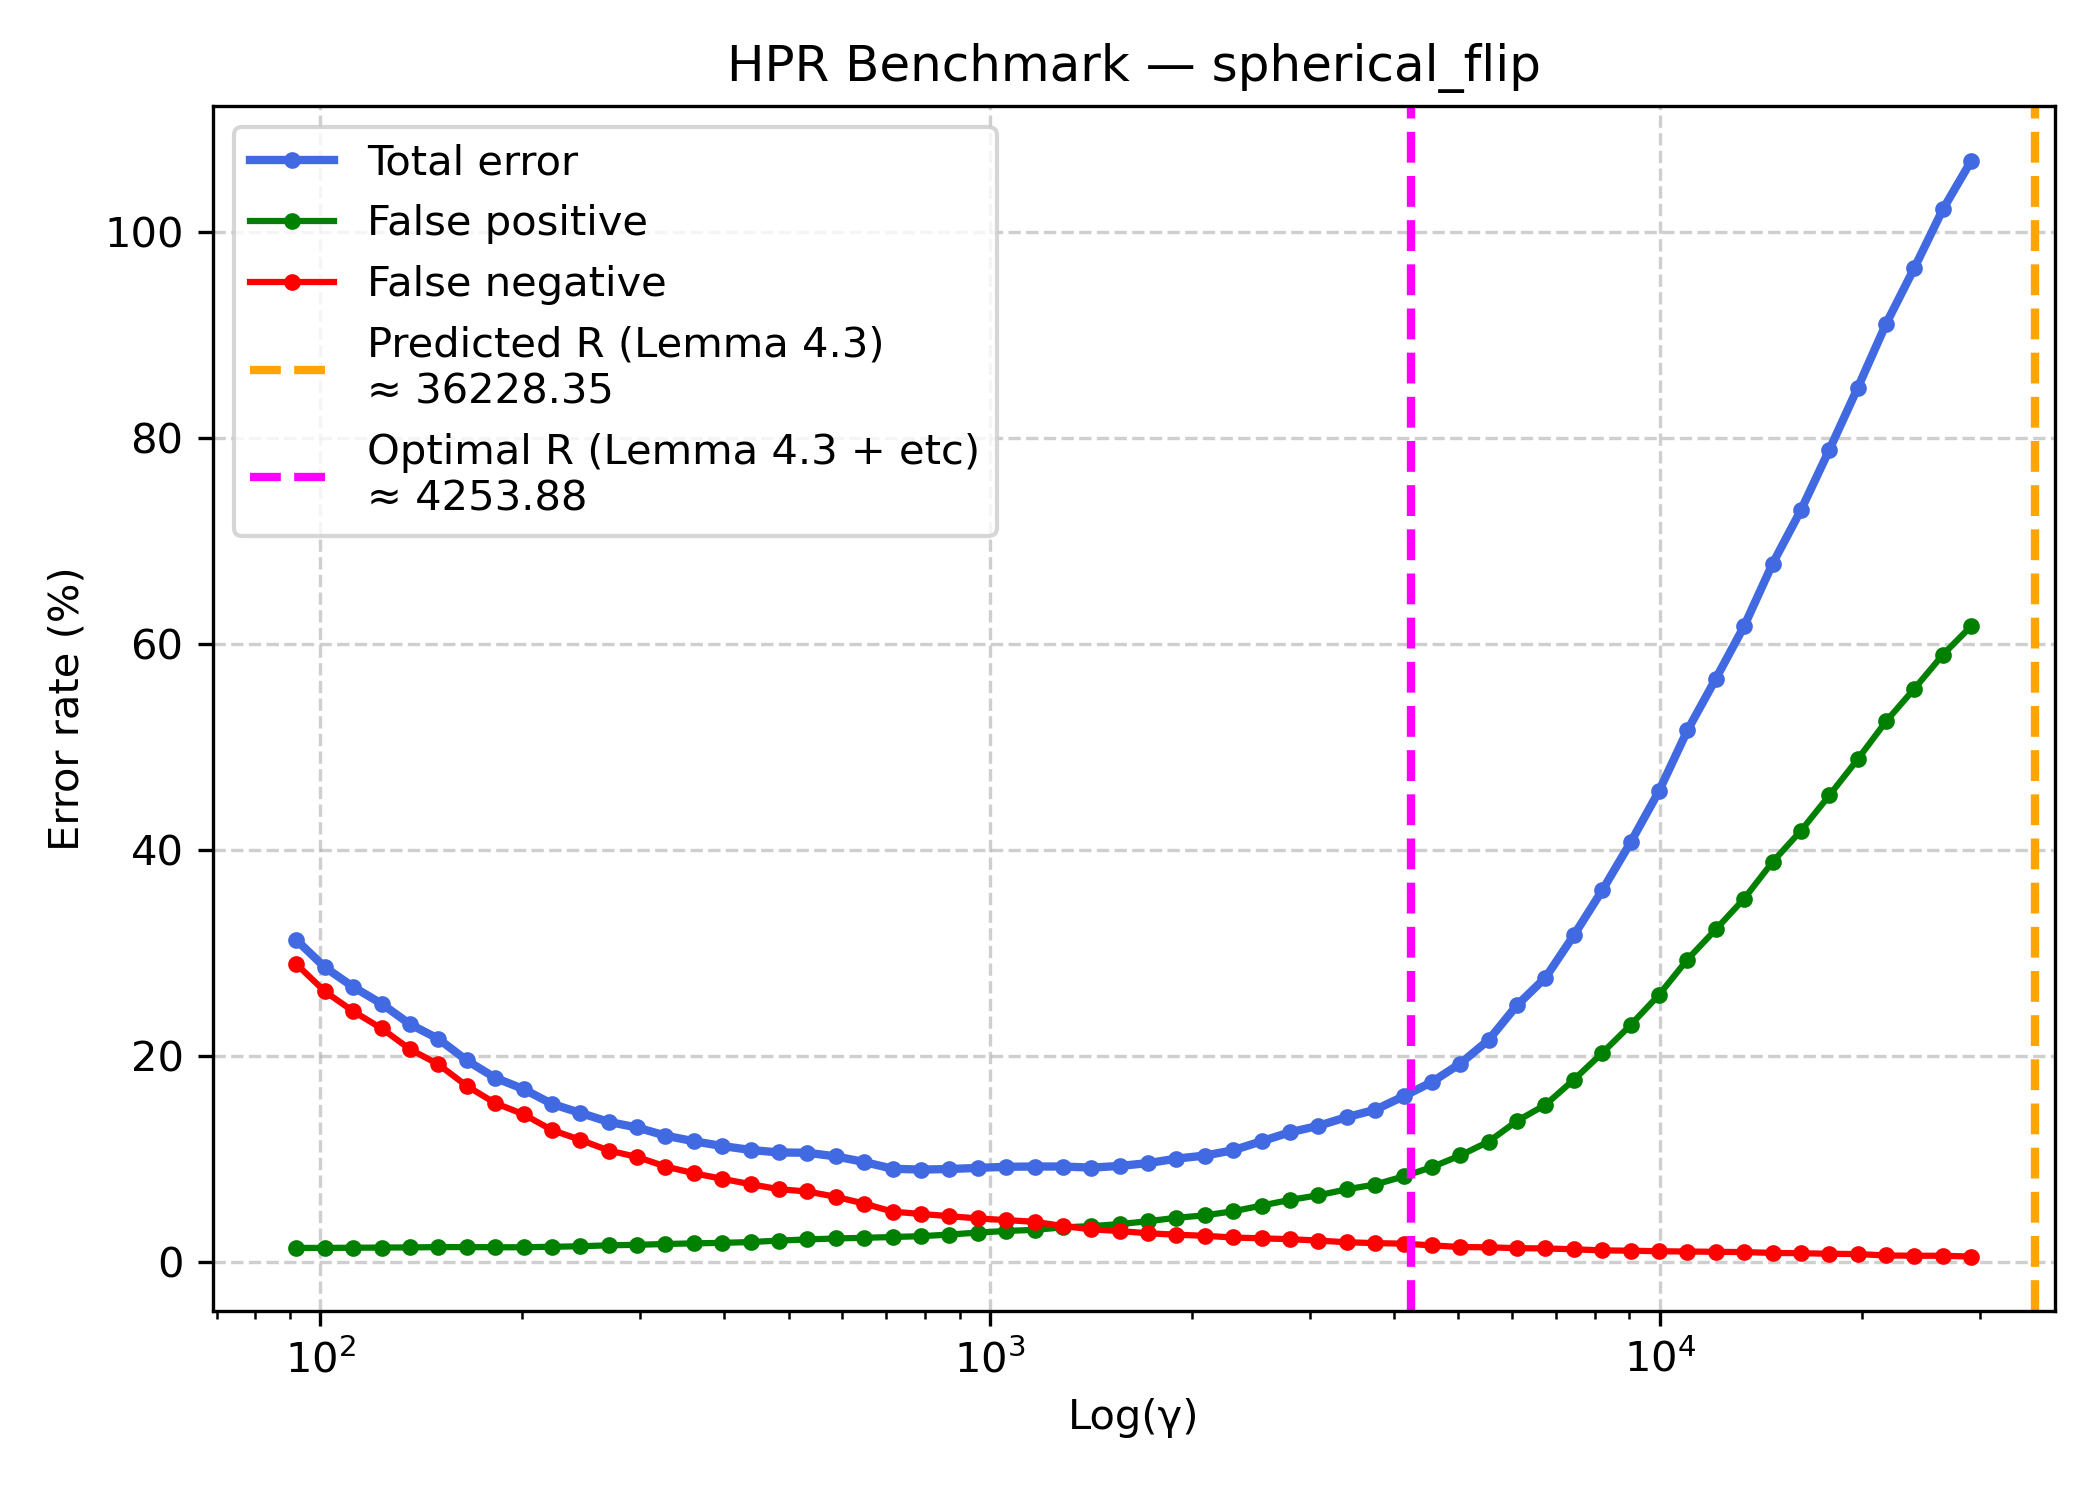

Source data for this figure (header and first rows):
kernel, gamma, TP, FP, FN, TN, FP_rate, FN_rate, TOTAL_rate
spherical_flip, 92.13, 2611, 86, 1061, 6242, 1.359, 28.89, 31.24
spherical_flip, 101.6, 2708, 86, 964, 6242, 1.359, 26.25, 28.59
spherical_flip, 112, 2779, 87, 893, 6241, 1.375, 24.32, 26.69
spherical_flip, 123.5, 2840, 88, 832, 6240, 1.391, 22.66, 25.05
spherical_flip, 136.1, 2914, 89, 758, 6239, 1.406, 20.64, 23.07
spherical_flip, 150.1, 2968, 91, 704, 6237, 1.438, 19.17, 21.65
spherical_flip, 165.4, 3045, 91, 627, 6237, 1.438, 17.08, 19.55
spherical_flip, 182.4, 3106, 90, 566, 6238, 1.422, 15.41, 17.86
spherical_flip, 201.1, 3146, 90, 526, 6238, 1.422, 14.32, 16.78
spherical_flip, 221.7, 3202, 93, 470, 6235, 1.47, 12.8, 15.33
spherical_flip, 244.4, 3237, 96, 435, 6232, 1.517, 11.85, 14.46
spherical_flip, 269.5, 3275, 102, 397, 6226, 1.612, 10.81, 13.59
spherical_flip, 297.1, 3298, 105, 374, 6223, 1.659, 10.19, 13.04
spherical_flip, 327.5, 3332, 110, 340, 6218, 1.738, 9.259, 12.25
spherical_flip, 361.1, 3356, 114, 316, 6214, 1.802, 8.606, 11.71
spherical_flip, 398.1, 3376, 117, 296, 6211, 1.849, 8.061, 11.25
spherical_flip, 438.9, 3395, 122, 277, 6206, 1.928, 7.544, 10.87
spherical_flip, 483.9, 3413, 131, 259, 6197, 2.07, 7.053, 10.62
spherical_flip, 533.5, 3421, 138, 251, 6190, 2.181, 6.836, 10.59
spherical_flip, 588.2, 3440, 144, 232, 6184, 2.276, 6.318, 10.24
spherical_flip, 648.4, 3464, 148, 208, 6180, 2.339, 5.664, 9.695
spherical_flip, 714.9, 3493, 153, 179, 6175, 2.418, 4.875, 9.041
spherical_flip, 788.2, 3501, 158, 171, 6170, 2.497, 4.657, 8.96
spherical_flip, 868.9, 3509, 168, 163, 6160, 2.655, 4.439, 9.014
spherical_flip, 958, 3517, 180, 155, 6148, 2.845, 4.221, 9.123
spherical_flip, 1056, 3523, 190, 149, 6138, 3.003, 4.058, 9.232
spherical_flip, 1164, 3529, 197, 143, 6131, 3.113, 3.894, 9.259
spherical_flip, 1284, 3544, 212, 128, 6116, 3.35, 3.486, 9.259
spherical_flip, 1415, 3556, 220, 116, 6108, 3.477, 3.159, 9.15
spherical_flip, 1560, 3562, 232, 110, 6096, 3.666, 2.996, 9.314
spherical_flip, 1720, 3570, 250, 102, 6078, 3.951, 2.778, 9.586
spherical_flip, 1897, 3575, 271, 97, 6057, 4.283, 2.642, 10.02
spherical_flip, 2091, 3579, 286, 93, 6042, 4.52, 2.533, 10.32
spherical_flip, 2305, 3585, 311, 87, 6017, 4.915, 2.369, 10.84
spherical_flip, 2541, 3588, 346, 84, 5982, 5.468, 2.288, 11.71
spherical_flip, 2802, 3591, 381, 81, 5947, 6.021, 2.206, 12.58
spherical_flip, 3089, 3596, 409, 76, 5919, 6.463, 2.07, 13.21
spherical_flip, 3406, 3602, 446, 70, 5882, 7.048, 1.906, 14.05
spherical_flip, 3755, 3605, 475, 67, 5853, 7.506, 1.825, 14.76
spherical_flip, 4140, 3607, 525, 65, 5803, 8.296, 1.77, 16.07
spherical_flip, 4564, 3613, 582, 59, 5746, 9.197, 1.607, 17.46
spherical_flip, 5031, 3619, 654, 53, 5674, 10.34, 1.443, 19.25
spherical_flip, 5547, 3620, 739, 52, 5589, 11.68, 1.416, 21.54
spherical_flip, 6116, 3623, 866, 49, 5462, 13.69, 1.334, 24.92
spherical_flip, 6742, 3624, 965, 48, 5363, 15.25, 1.307, 27.59
spherical_flip, 7433, 3627, 1119, 45, 5209, 17.68, 1.225, 31.7
spherical_flip, 8195, 3631, 1283, 41, 5045, 20.27, 1.117, 36.06
spherical_flip, 9035, 3632, 1455, 40, 4873, 22.99, 1.089, 40.71
spherical_flip, 9961, 3634, 1640, 38, 4688, 25.92, 1.035, 45.7
spherical_flip, 10982, 3635, 1857, 37, 4471, 29.35, 1.008, 51.58
spherical_flip, 12107, 3636, 2042, 36, 4286, 32.27, 0.9804, 56.59
spherical_flip, 13348, 3637, 2231, 35, 4097, 35.26, 0.9532, 61.71
spherical_flip, 14716, 3640, 2456, 32, 3872, 38.81, 0.8715, 67.76
spherical_flip, 16224, 3641, 2648, 31, 3680, 41.85, 0.8442, 72.96
spherical_flip, 17887, 3643, 2865, 29, 3463, 45.27, 0.7898, 78.81
spherical_flip, 19720, 3644, 3087, 28, 3241, 48.78, 0.7625, 84.83
spherical_flip, 21741, 3649, 3320, 23, 3008, 52.47, 0.6264, 91.04
spherical_flip, 23969, 3650, 3521, 22, 2807, 55.64, 0.5991, 96.49
spherical_flip, 26426, 3650, 3729, 22, 2599, 58.93, 0.5991, 102.2
spherical_flip, 29134, 3653, 3905, 19, 2423, 61.71, 0.5174, 106.9
